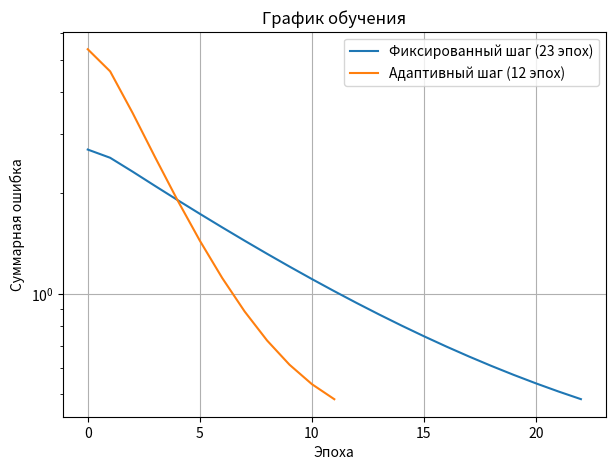
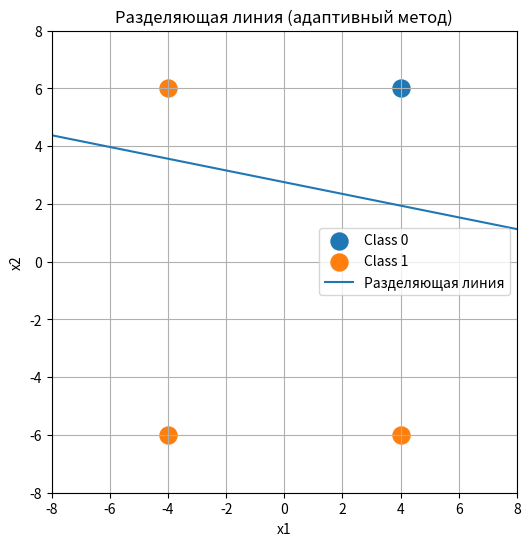

Reproduce these figures in Python, in order. (Note: this script raises an exception after producing the figures.)
import numpy as np
import matplotlib.pyplot as plt
X = np.array([
    [4, 6],
    [-4, 6],
    [4, -6],
    [-4, -6]
])
y = np.array([0, 1, 1, 1]).reshape(-1, 1)
def net_output(w, x, b):
    return x @ w - b
def train_constant(X, y, lr=0.01, error_limit=0.5, max_epochs=10000):
    n, m = X.shape
    w = np.zeros((m, 1))
    b = 0.0
    errors = []
    for epoch in range(max_epochs):
        for i in range(n):
            x = X[i:i+1]
            target = y[i]
            out = net_output(w, x, b)
            delta = out - target
            w -= lr * x.T * delta
            b += lr * delta
        pred = net_output(w, X, b)
        E = np.sum((pred - y) ** 2)
        errors.append(E)
        if E <= error_limit:
            break
    return w, b, errors, epoch + 1
def train_adaptive(X, y, error_limit=0.5, max_epochs=10000):
    n, m = X.shape
    w = np.zeros((m, 1))
    b = 0.0
    errors = []
    for epoch in range(max_epochs):
        for i in range(n):
            x = X[i:i+1]
            target = y[i]
            norm = np.sum(x ** 2)
            alpha = 1 / norm
            out = net_output(w, x, b)
            delta = out - target
            w -= alpha * x.T * delta
            b += alpha * delta
        pred = net_output(w, X, b)
        E = np.sum((pred - y) ** 2)
        errors.append(E)
        if E <= error_limit:
            break
    return w, b, errors, epoch + 1
w_const, b_const, err_const, ep_const = train_constant(X, y)
w_adapt, b_adapt, err_adapt, ep_adapt = train_adaptive(X, y)
print("Эпох (фиксированный шаг):", ep_const)
print("Эпох (адаптивный шаг):", ep_adapt)
print("Ускорение:", ep_const / ep_adapt)
plt.figure(figsize=(7,5))
plt.plot(err_const, label=f"Фиксированный шаг ({ep_const} эпох)")
plt.plot(err_adapt, label=f"Адаптивный шаг ({ep_adapt} эпох)")
plt.yscale("log")
plt.xlabel("Эпоха")
plt.ylabel("Суммарная ошибка")
plt.title("График обучения")
plt.legend()
plt.grid()
plt.show()
mask0 = y[:,0] == 0
mask1 = y[:,0] == 1
plt.figure(figsize=(6,6))
plt.scatter(X[mask0][:,0], X[mask0][:,1], s=150, label="Class 0")
plt.scatter(X[mask1][:,0], X[mask1][:,1], s=150, label="Class 1")
w1, w2 = w_adapt.flatten()
x_line = np.linspace(-8, 8, 200)
if abs(w2) > 1e-9:
    y_line = ((b_adapt + 0.5 - w1 * x_line) / w2).flatten()
    plt.plot(x_line, y_line, label="Разделяющая линия")
plt.xlim(-8,8)
plt.ylim(-8,8)
plt.xlabel("x1")
plt.ylabel("x2")
plt.title("Разделяющая линия (адаптивный метод)")
plt.legend()
plt.grid()
plt.show()
print("\nРежим работы сети (адаптивная модель)")
print("Введите координаты: x1 x2   или 'exit'")
while True:
    s = input("Ввод: ")
    if s == "exit":
        break
    try:
        x1, x2 = map(float, s.split())
        x = np.array([[x1, x2]])
        score = net_output(w_adapt, x, b_adapt)[0][0]
        cls = 1 if score >= 0.5 else 0
        print("Выход сети:", score)
        print("Класс:", cls)
    except:
        print("Ошибка ввода")
